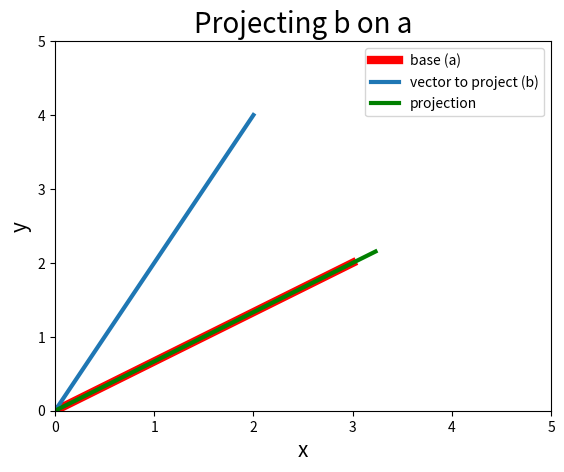

Reproduce this figure in Python.
import numpy as np
import matplotlib.pyplot as plt

def project(base, v_proj):
    normalized_base = base/np.linalg.norm(base)
    scalar = normalized_base@v_proj
    return (scalar*normalized_base)

a = np.array([3,2])
b = np.array([2,4])

projection = project(a,b)
print('the projection of b on a is:', projection)

plt.figure(1)
plt.plot([0,a[0]], [0,a[1]], label='base (a)', linewidth=6, color='red')
plt.plot([0,b[0]], [0,b[1]], label='vector to project (b)', linewidth=3)
plt.plot([0,projection[0]], [0,projection[1]], label='projection', linewidth=3, color='green')
plt.legend()
plt.title('Projecting b on a', fontsize=20)
plt.xlabel('x', fontsize=15)
plt.ylabel('y', fontsize=15)
plt.xlim(0,5)
plt.ylim(0,5)
plt.show()